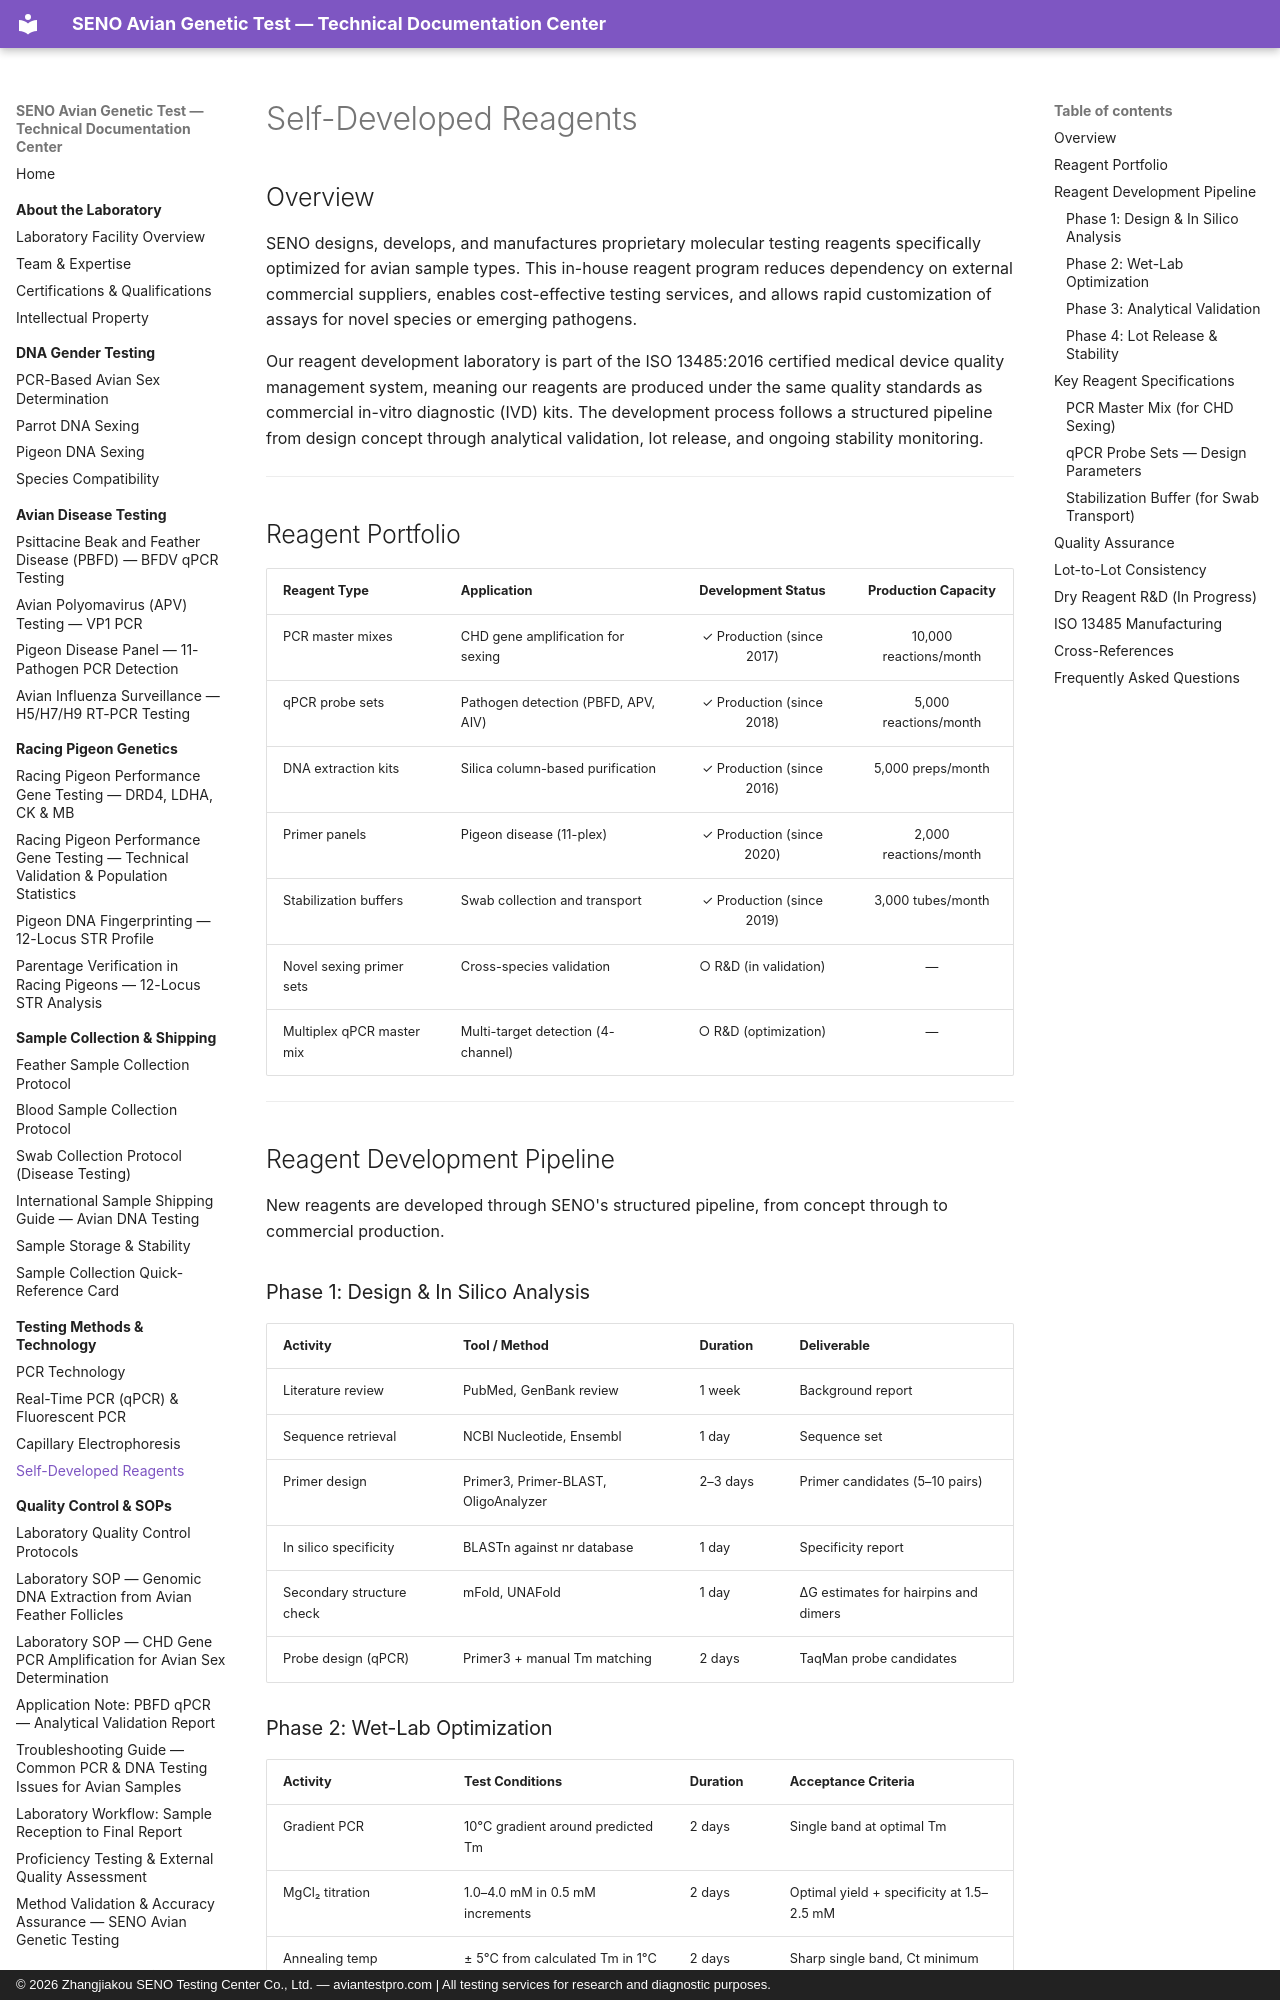

repository: martinxionbiotech-max/aviantestpro.com · page: testing-methods/reagent-development/index.html · generator: mkdocs · copyright: © 2026 Zhangjiakou SENO Testing Center Co., Ltd. — aviantestpro.com | All testing services for research and diagnostic purposes.

---title: Self-Developed Reagents
description: SENO's proprietary molecular biology reagents for avian testing — PCR master mixes, qPCR probe sets, DNA extraction kits, primer panels, and stabilization buffers developed under ISO 13485.
canonical: https://aviantestpro.com/knowledge/testing-methods/reagent-development
keywords: reagent development, PCR master mix, TaqMan probe, primer design, DNA extraction kit, in-house reagents, ISO 13485, in-vitro diagnostic reagents
datePublished: 2025-01-15
dateModified: 2026-07-21---
canonical: https://aviantestpro.com/knowledge/testing-methods/reagent-development


# Self-Developed Reagents


## Overview

SENO designs, develops, and manufactures proprietary molecular testing reagents specifically optimized for avian sample types. This in-house reagent program reduces dependency on external commercial suppliers, enables cost-effective testing services, and allows rapid customization of assays for novel species or emerging pathogens.

Our reagent development laboratory is part of the ISO 13485:2016 certified medical device quality management system, meaning our reagents are produced under the same quality standards as commercial in-vitro diagnostic (IVD) kits. The development process follows a structured pipeline from design concept through analytical validation, lot release, and ongoing stability monitoring.

---

## Reagent Portfolio

| Reagent Type | Application | Development Status | Production Capacity |
|:-------------|:------------|:------------------:|:-------------------:|
| PCR master mixes | CHD gene amplification for sexing | ✓ Production (since 2017) | 10,000 reactions/month |
| qPCR probe sets | Pathogen detection (PBFD, APV, AIV) | ✓ Production (since 2018) | 5,000 reactions/month |
| DNA extraction kits | Silica column-based purification | ✓ Production (since 2016) | 5,000 preps/month |
| Primer panels | Pigeon disease (11-plex) | ✓ Production (since 2020) | 2,000 reactions/month |
| Stabilization buffers | Swab collection and transport | ✓ Production (since 2019) | 3,000 tubes/month |
| Novel sexing primer sets | Cross-species validation | ○ R&D (in validation) | — |
| Multiplex qPCR master mix | Multi-target detection (4-channel) | ○ R&D (optimization) | — |

---

## Reagent Development Pipeline

New reagents are developed through SENO's structured pipeline, from concept through to commercial production.

### Phase 1: Design & In Silico Analysis

| Activity | Tool / Method | Duration | Deliverable |
|:---------|:--------------|:---------|:------------|
| Literature review | PubMed, GenBank review | 1 week | Background report |
| Sequence retrieval | NCBI Nucleotide, Ensembl | 1 day | Sequence set |
| Primer design | Primer3, Primer-BLAST, OligoAnalyzer | 2–3 days | Primer candidates (5–10 pairs) |
| In silico specificity | BLASTn against nr database | 1 day | Specificity report |
| Secondary structure check | mFold, UNAFold | 1 day | ΔG estimates for hairpins and dimers |
| Probe design (qPCR) | Primer3 + manual Tm matching | 2 days | TaqMan probe candidates |
